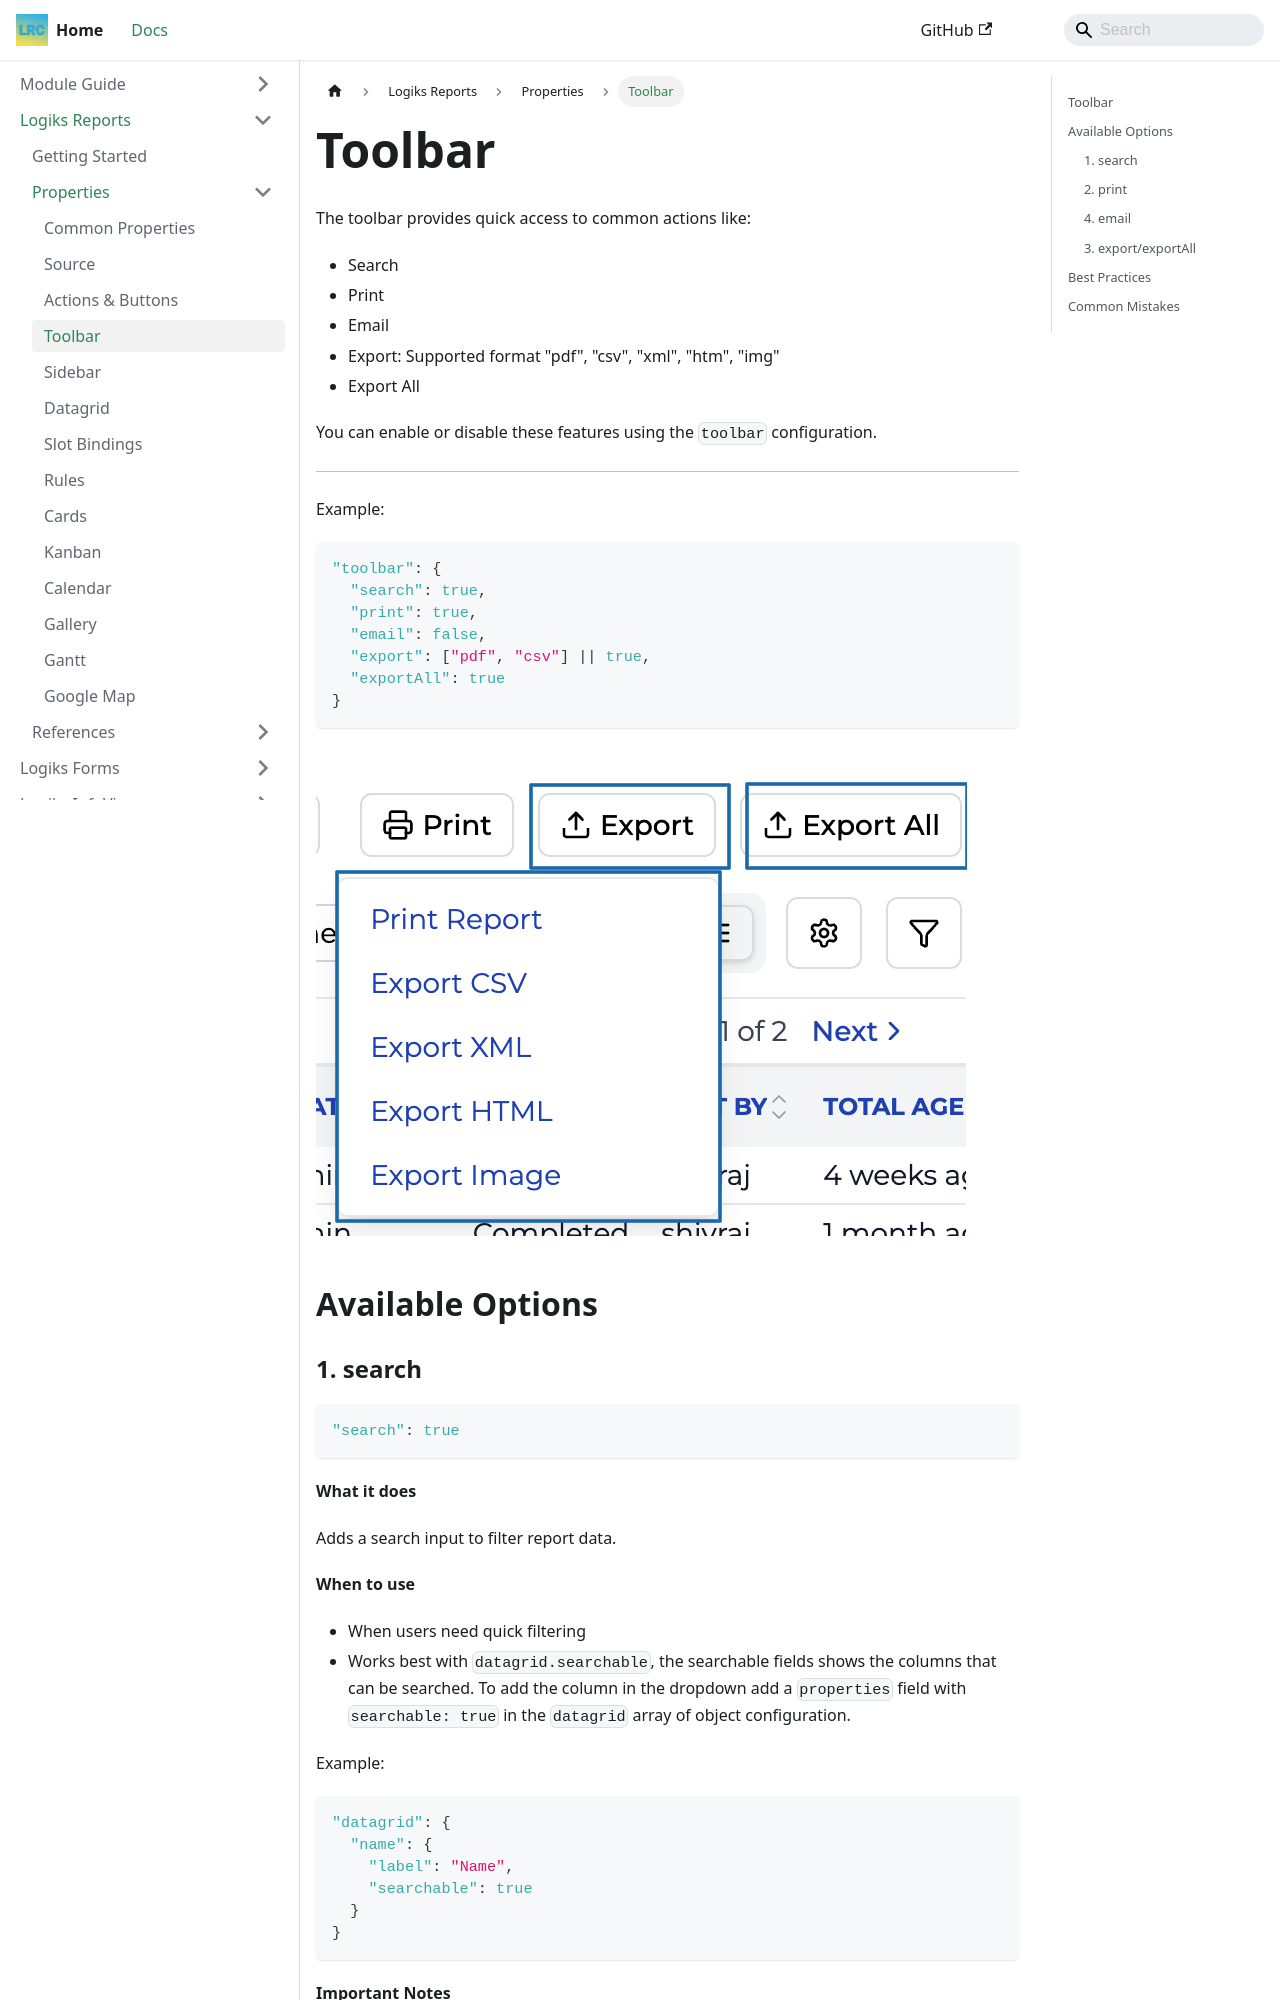

repository: OpenLogiks/Logiks2-Documents · page: logiks-reports/properties/toolbar/index.html · generator: docusaurus

---
id: toolbar
title: Toolbar
---

# Toolbar

The toolbar provides quick access to common actions like:

- Search
- Print
- Email
- Export: Supported format "pdf", "csv", "xml", "htm", "img"
- Export All

You can enable or disable these features using the `toolbar` configuration.

---

Example:

```json
"toolbar": {
  "search": true,
  "print": true,
  "email": false,
  "export": ["pdf", "csv"] || true,
  "exportAll": true
}
```

## ![Toolbar](/img/reports/Report-toolbar.png)

## Available Options
